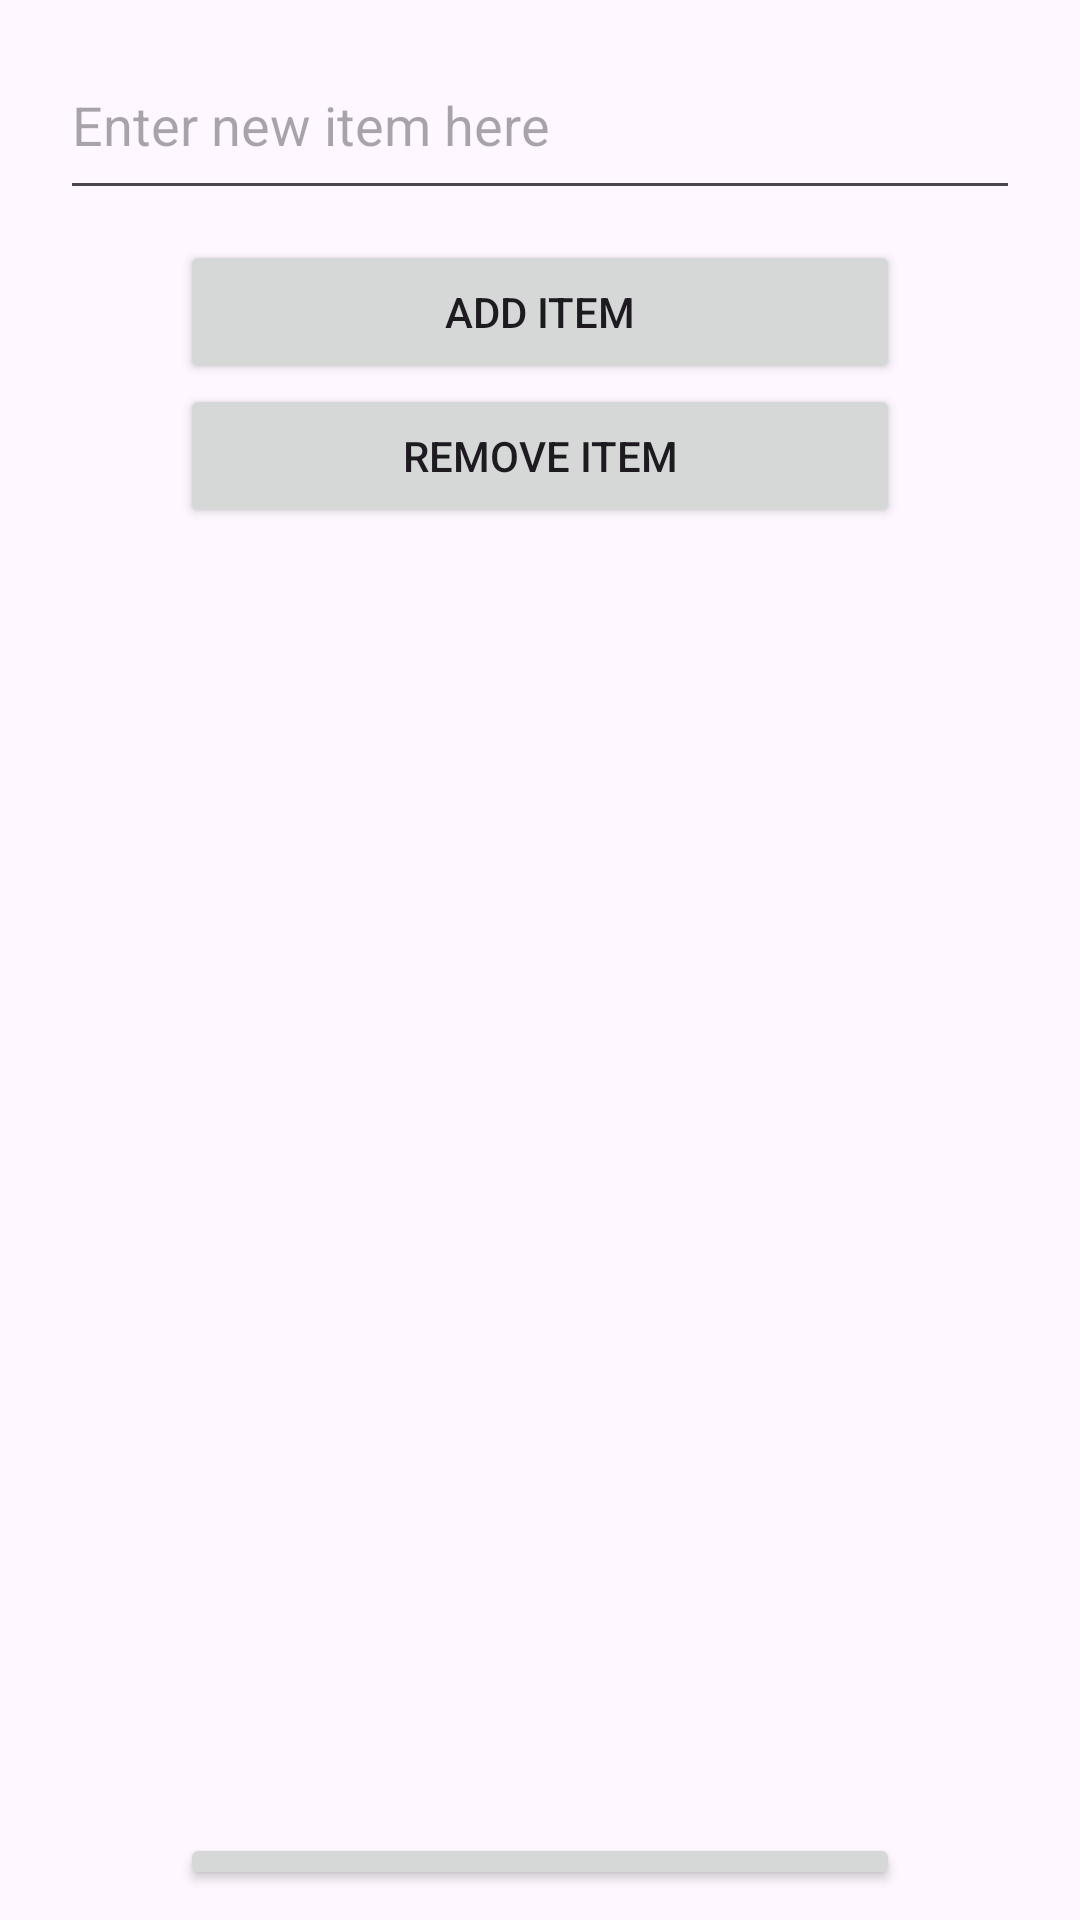

Android layout source for this screen:
<!-- AndroidManifest.xml: application theme Theme.PL_Final_Project -->
<!-- res/layout/create_new_item_simple.xml -->
<?xml version="1.0" encoding="utf-8"?>
<RelativeLayout xmlns:android="http://schemas.android.com/apk/res/android"
    android:layout_width="match_parent"
    android:layout_height="match_parent">

    <LinearLayout
        android:layout_width="match_parent"
        android:layout_height="match_parent"
        android:id="@+id/main_window"
        android:orientation="vertical">

        <EditText
            android:layout_width="match_parent"
            android:layout_height="wrap_content"
            android:id="@+id/item_name"
            android:layout_marginHorizontal="20dp"
            android:layout_marginVertical="10dp"
            android:height="60dp"
            android:hint="Enter new item here">
        </EditText>

        <Button
            android:layout_width="match_parent"
            android:layout_height="wrap_content"
            android:id="@+id/add_button_simple"
            android:layout_marginHorizontal="60dp"
            android:text="Add Item">
        </Button>
        <Button
            android:layout_width="match_parent"
            android:layout_height="wrap_content"
            android:layout_marginHorizontal="60dp"
            android:text="Remove Item"
            android:focusable="false"
            android:id="@+id/remove_button_simple">
        </Button>

        <ListView
            android:layout_width="wrap_content"
            android:layout_height="425dp"
            android:id="@+id/new_item_list_simple">
        </ListView>

        <Button
            android:layout_width="match_parent"
            android:layout_height="wrap_content"
            android:text="Back"
            android:id="@+id/back_to_main_simple"
            android:layout_marginHorizontal="60dp"
            android:layout_marginVertical="10dp"
            android:gravity="center">
        </Button>

    </LinearLayout>

</RelativeLayout>
<!-- resources referenced by this layout -->
<resources>
  <style name="Theme.PL_Final_Project" parent="Base.Theme.PL_Final_Project" />
  <style name="Base.Theme.PL_Final_Project" parent="Theme.Material3.DayNight.NoActionBar">
          
          
      </style>
</resources>
